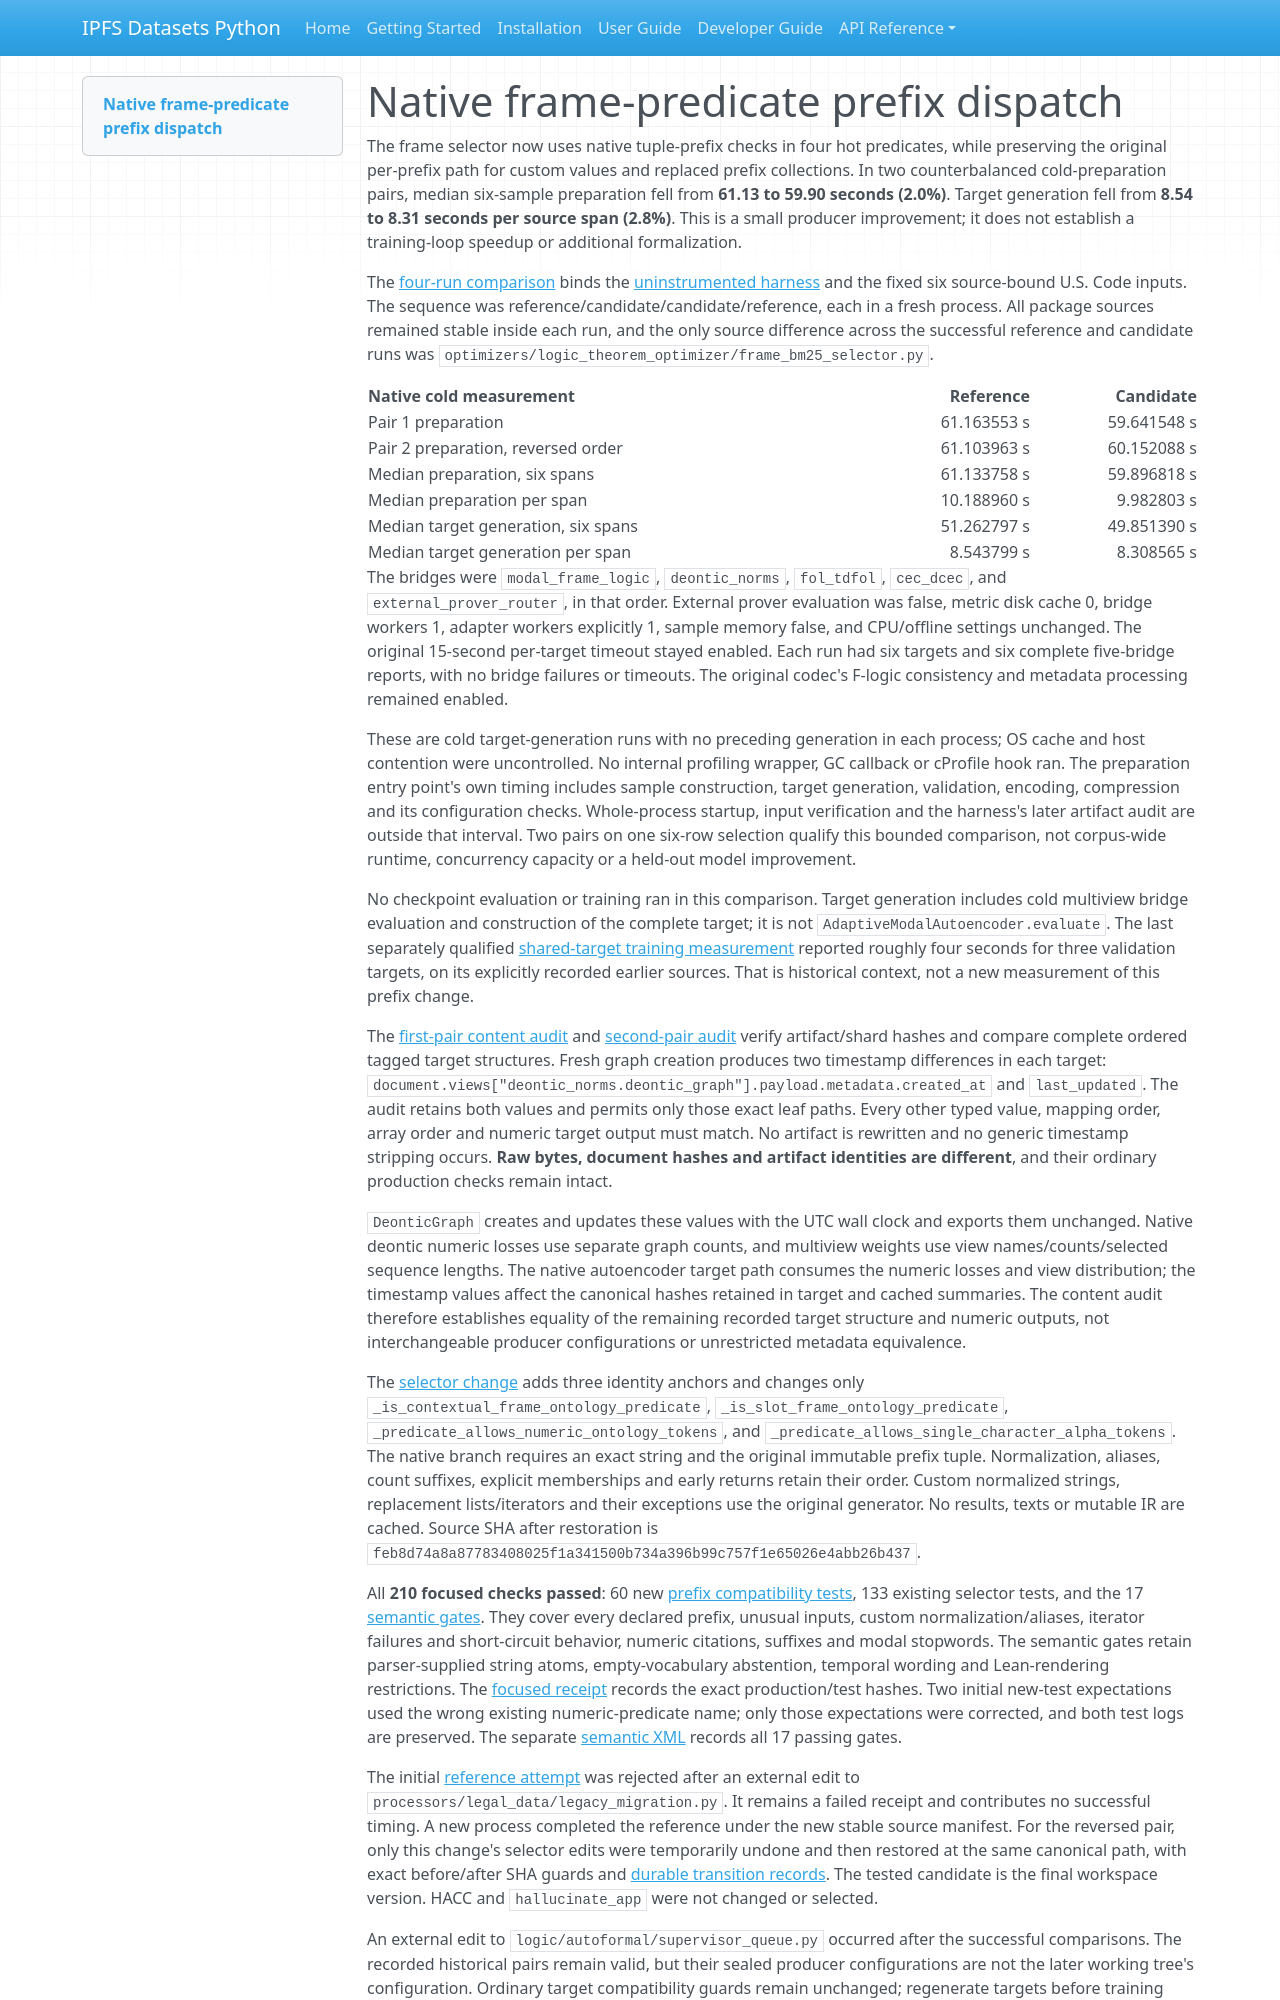

repository: endomorphosis/ipfs_datasets_py · page: implementation/reports/autoencoder_frame_prefix_dispatch/index.html · generator: mkdocs

# Native frame-predicate prefix dispatch

The frame selector now uses native tuple-prefix checks in four hot predicates,
while preserving the original per-prefix path for custom values and replaced
prefix collections. In two counterbalanced cold-preparation pairs, median
six-sample preparation fell from **61.13 to 59.90 seconds (2.0%)**. Target
generation fell from **8.54 to 8.31 seconds per source span (2.8%)**. This is a
small producer improvement; it does not establish a training-loop speedup or
additional formalization.

The [four-run comparison](evidence/autoencoder_control_plane_plan/frame-prefix-native-comparison-20260925.json)
binds the [uninstrumented harness](../../../scripts/ops/legal_ir/benchmark_cold_target_preparation.py)
and the fixed six source-bound U.S. Code inputs. The sequence was
reference/candidate/candidate/reference, each in a fresh process. All package
sources remained stable inside each run, and the only source difference across
the successful reference and candidate runs was
`optimizers/logic_theorem_optimizer/frame_bm25_selector.py`.

| Native cold measurement | Reference | Candidate |
| --- | ---: | ---: |
| Pair 1 preparation | 61.163553 s | 59.641548 s |
| Pair 2 preparation, reversed order | 61.103963 s | 60.152088 s |
| Median preparation, six spans | 61.133758 s | 59.896818 s |
| Median preparation per span | 10.188960 s | 9.982803 s |
| Median target generation, six spans | 51.262797 s | 49.851390 s |
| Median target generation per span | 8.543799 s | 8.308565 s |

The bridges were `modal_frame_logic`, `deontic_norms`, `fol_tdfol`, `cec_dcec`,
and `external_prover_router`, in that order. External prover evaluation was
false, metric disk cache 0, bridge workers 1, adapter workers explicitly 1,
sample memory false, and CPU/offline settings unchanged. The original
15-second per-target timeout stayed enabled. Each run had six targets and six
complete five-bridge reports, with no bridge failures or timeouts. The original
codec's F-logic consistency and metadata processing remained enabled.

These are cold target-generation runs with no preceding generation in each
process; OS cache and host contention were uncontrolled. No internal profiling
wrapper, GC callback or cProfile hook ran. The preparation entry point's own
timing includes sample construction, target generation, validation, encoding,
compression and its configuration checks. Whole-process startup, input
verification and the harness's later artifact audit are outside that interval.
Two pairs on one six-row selection qualify this bounded comparison, not
corpus-wide runtime, concurrency capacity or a held-out model improvement.

No checkpoint evaluation or training ran in this comparison. Target generation
includes cold multiview bridge evaluation and construction of the complete
target; it is not `AdaptiveModalAutoencoder.evaluate`. The last separately
qualified [shared-target training measurement](autoencoder_target_hydration_gc.md)
reported roughly four seconds for three validation targets, on its explicitly
recorded earlier sources. That is historical context, not a new measurement
of this prefix change.

The [first-pair content audit](evidence/autoencoder_control_plane_plan/frame-prefix-native-target-parity-confirmed-20260925.json)
and [second-pair audit](evidence/autoencoder_control_plane_plan/frame-prefix-native-target-parity-pair2-20260925.json)
verify artifact/shard hashes and compare complete ordered tagged target
structures. Fresh graph creation produces two timestamp differences in each
target: `document.views["deontic_norms.deontic_graph"].payload.metadata.created_at`
and `last_updated`. The audit retains both values and permits only those exact
leaf paths. Every other typed value, mapping order, array order and numeric
target output must match. No artifact is rewritten and no generic timestamp
stripping occurs. **Raw bytes, document hashes and artifact identities are
different**, and their ordinary production checks remain intact.

`DeonticGraph` creates and updates these values with the UTC wall clock and
exports them unchanged. Native deontic numeric losses use separate graph
counts, and multiview weights use view names/counts/selected sequence lengths.
The native autoencoder target path consumes the numeric losses and view
distribution; the timestamp values affect the canonical hashes retained in
target and cached summaries. The content audit therefore establishes equality of the
remaining recorded target structure and numeric outputs, not interchangeable
producer configurations or unrestricted metadata equivalence.

The [selector change](../../../ipfs_datasets_py/optimizers/logic_theorem_optimizer/frame_bm25_selector.py)
adds three identity anchors and changes only
`_is_contextual_frame_ontology_predicate`, `_is_slot_frame_ontology_predicate`,
`_predicate_allows_numeric_ontology_tokens`, and
`_predicate_allows_single_character_alpha_tokens`. The native branch requires
an exact string and the original immutable prefix tuple. Normalization,
aliases, count suffixes, explicit memberships and early returns retain their
order. Custom normalized strings, replacement lists/iterators and their
exceptions use the original generator. No results, texts or mutable IR are
cached. Source SHA after restoration is
`feb8d74a8a87783408025f1a341500b734a396b99c757f1e65026e4abb26b437`.

All **210 focused checks passed**: 60 new
[prefix compatibility tests](../../../tests/unit/optimizers/logic_theorem_optimizer/test_frame_ontology_prefix_dispatch.py),
133 existing selector tests, and the 17
[semantic gates](../../../tests/unit/logic/test_autoformal_speed_semantics.py).
They cover every declared prefix, unusual inputs, custom normalization/aliases,
iterator failures and short-circuit behavior, numeric citations, suffixes and
modal stopwords. The semantic gates retain parser-supplied string atoms,
empty-vocabulary abstention, temporal wording and Lean-rendering restrictions.
The [focused receipt](../../../workspace/test-logs/federal-corpus-audits/frame-prefix-dispatch-20260925/focused-validation.json)
records the exact production/test hashes. Two initial new-test expectations
used the wrong existing numeric-predicate name; only those expectations were
corrected, and both test logs are preserved. The separate
[semantic XML](../../../workspace/test-logs/federal-corpus-audits/frame-prefix-dispatch-20260925/semantics.xml)
records all 17 passing gates.

The initial [reference attempt](evidence/autoencoder_control_plane_plan/frame-prefix-reference-20260925.json)
was rejected after an external edit to `processors/legal_data/legacy_migration.py`.
It remains a failed receipt and contributes no successful timing. A new process
completed the reference under the new stable source manifest. For the reversed
pair, only this change's selector edits were temporarily undone and then
restored at the same canonical path, with exact before/after SHA guards and
[durable transition records](../../../workspace/test-logs/federal-corpus-audits/frame-prefix-dispatch-20260925/source-transitions.jsonl).
The tested candidate is the final workspace version. HACC and `hallucinate_app`
were not changed or selected.
